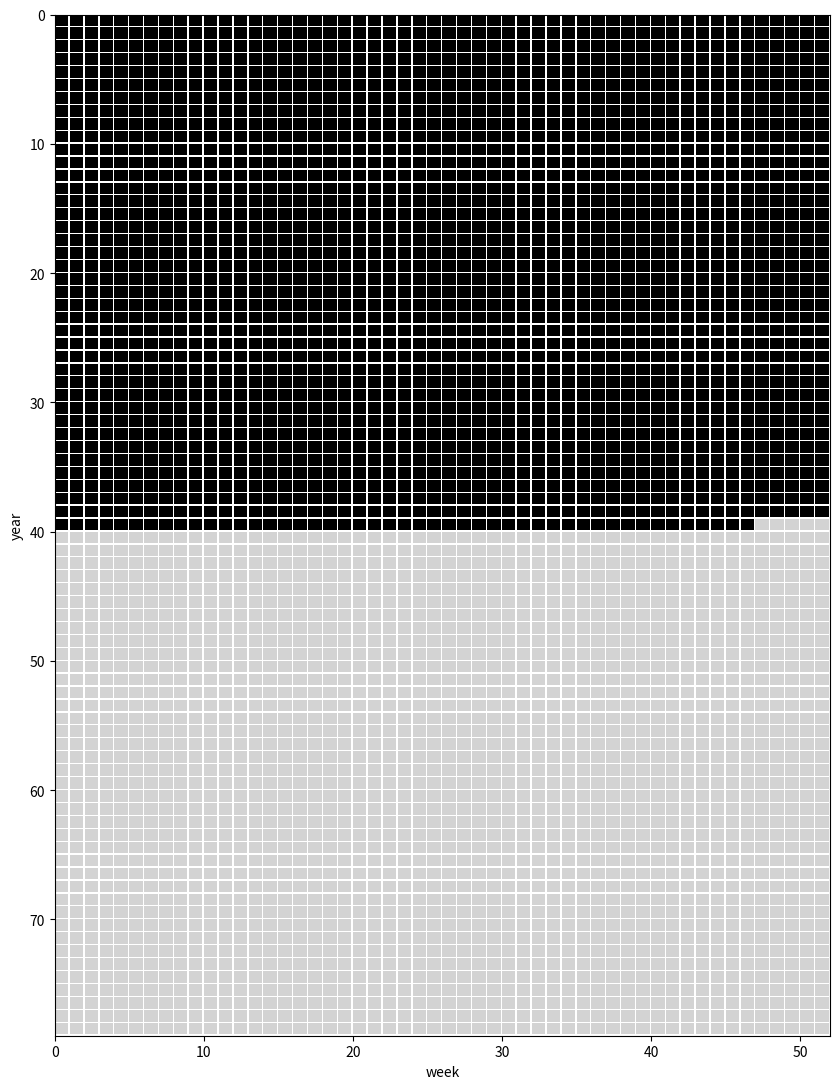

Reproduce this figure in Python.
from datetime import date, timedelta
import math
import numpy as np
import matplotlib.pyplot as plt
from matplotlib.patches import Rectangle
from matplotlib.collections import PatchCollection

mean_le = math.ceil(78.54) # for men in US
birthday = (1986, 12, 19)
deathday = (mean_le + birthday[0], 12, 19)
birthday = date(*birthday)
deathday = date(*deathday)

life = deathday - birthday
days_left = deathday - date.today()
print(f'Assuming a life expectancy of {mean_le} years, your life is {round(100 * (1 - (days_left / life)), 2)}% through.')

# approximation; ignores leap years
total_years = int(life.days / 365)
total_weeks = int(total_years * 52)
now_week = (date.today() - birthday).days / 7

shape = (total_years, 52)
mat = np.full(shape, 0)
rows, cols = map(lambda x: x.flatten(), np.indices(shape))

fig, ax = plt.subplots()

ax.set_xlim(0, 52)
ax.set_ylim(total_years, 0)
ax.set_ylabel('year')
ax.set_xlabel('week')
fig.set_size_inches(8.5, 11)

for week_i, (x, y) in enumerate(zip(cols, rows)):
    col = 'black' if week_i < now_week else 'lightgrey'
    ax.add_patch(Rectangle(xy = (x, y), width=0.9, height=0.9, facecolor = col))

plt.tight_layout()
fig.savefig('life.pdf')

